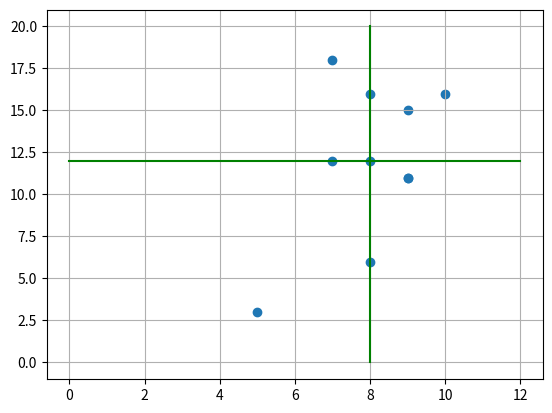

This chart was generated by the following Python code:
# ch20_5.py
import numpy as np
import matplotlib.pyplot as plt

x = np.array([8, 9, 10, 7, 8, 9, 5, 7, 9, 8])
y = np.array([12, 15, 16, 18, 6, 11, 3, 12, 11, 16])             
x_mean = np.mean(x)
y_mean = np.mean(y)
xpt1 = np.linspace(0, 12, 12)      
ypt1 = [y_mean for xp in xpt1]          # 平均购买次数
ypt2 = np.linspace(0, 20, 20)
xpt2 = [x_mean for yp in ypt2]          # 平均满意度

plt.scatter(x, y)                       # 满意度 vs 购买次数
plt.plot(xpt1, ypt1, 'g')               # 平均购买次数
plt.plot(xpt2, ypt2, 'g')               # 平均满意度
plt.grid()
plt.show()










